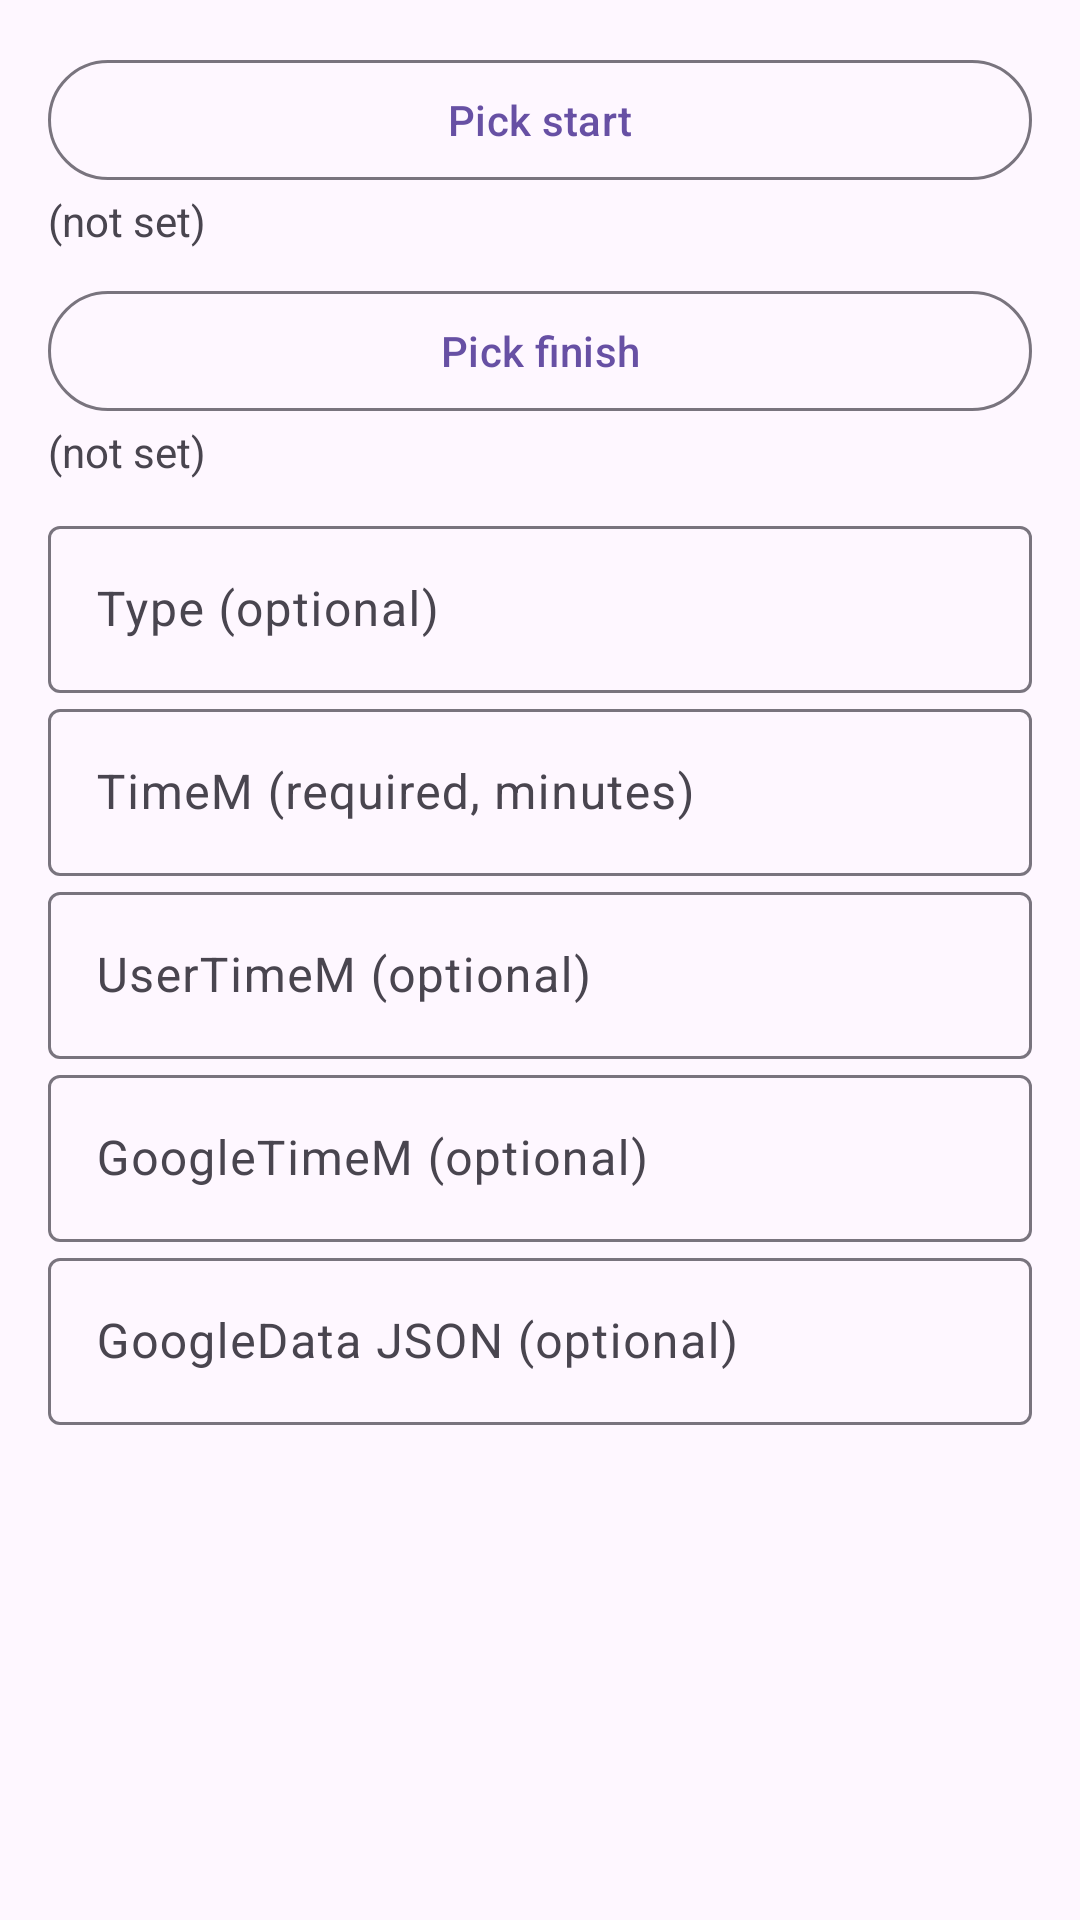

Produce the Android XML layout that renders to this screen, including the resource entries it uses.
<!-- AndroidManifest.xml: application theme Theme.ThothTasks -->
<!-- res/layout/dialog_travel_edit.xml -->
<?xml version="1.0" encoding="utf-8"?>
<ScrollView xmlns:android="http://schemas.android.com/apk/res/android"
    android:layout_width="match_parent"
    android:layout_height="wrap_content">

    <LinearLayout
        android:layout_width="match_parent"
        android:layout_height="wrap_content"
        android:orientation="vertical"
        android:padding="16dp">

        <com.google.android.material.button.MaterialButton
            android:id="@+id/btnPickStart"
            style="?attr/materialButtonOutlinedStyle"
            android:layout_width="match_parent"
            android:layout_height="wrap_content"
            android:text="@string/travel_pick_start" />

        <TextView
            android:id="@+id/tvStart"
            android:layout_width="match_parent"
            android:layout_height="wrap_content"
            android:paddingBottom="10dp"
            android:text="@string/not_set" />

        <com.google.android.material.button.MaterialButton
            android:id="@+id/btnPickFinish"
            style="?attr/materialButtonOutlinedStyle"
            android:layout_width="match_parent"
            android:layout_height="wrap_content"
            android:text="@string/travel_pick_finish" />

        <TextView
            android:id="@+id/tvFinish"
            android:layout_width="match_parent"
            android:layout_height="wrap_content"
            android:paddingBottom="10dp"
            android:text="@string/not_set" />

        <com.google.android.material.textfield.TextInputLayout
            android:layout_width="match_parent"
            android:layout_height="wrap_content">

            <com.google.android.material.textfield.TextInputEditText
                android:id="@+id/etType"
                android:layout_width="match_parent"
                android:layout_height="wrap_content"
                android:hint="@string/type_optional" />
        </com.google.android.material.textfield.TextInputLayout>

        <com.google.android.material.textfield.TextInputLayout
            android:layout_width="match_parent"
            android:layout_height="wrap_content">

            <com.google.android.material.textfield.TextInputEditText
                android:id="@+id/etTimeM"
                android:layout_width="match_parent"
                android:layout_height="wrap_content"
                android:hint="@string/timem_required_minutes"
                android:inputType="number" />
        </com.google.android.material.textfield.TextInputLayout>

        <com.google.android.material.textfield.TextInputLayout
            android:layout_width="match_parent"
            android:layout_height="wrap_content">

            <com.google.android.material.textfield.TextInputEditText
                android:id="@+id/etUserTimeM"
                android:layout_width="match_parent"
                android:layout_height="wrap_content"
                android:hint="@string/usertimem_optional"
                android:inputType="number" />
        </com.google.android.material.textfield.TextInputLayout>

        <com.google.android.material.textfield.TextInputLayout
            android:layout_width="match_parent"
            android:layout_height="wrap_content">

            <com.google.android.material.textfield.TextInputEditText
                android:id="@+id/etGoogleTimeM"
                android:layout_width="match_parent"
                android:layout_height="wrap_content"
                android:hint="@string/googletimem_optional"
                android:inputType="number" />
        </com.google.android.material.textfield.TextInputLayout>

        <com.google.android.material.textfield.TextInputLayout
            android:layout_width="match_parent"
            android:layout_height="wrap_content">

            <com.google.android.material.textfield.TextInputEditText
                android:id="@+id/etGoogleData"
                android:layout_width="match_parent"
                android:layout_height="wrap_content"
                android:hint="@string/googledata_json_optional"
                android:inputType="textMultiLine" />
        </com.google.android.material.textfield.TextInputLayout>

    </LinearLayout>
</ScrollView>
<!-- resources referenced by this layout -->
<resources>
  <string name="googledata_json_optional">GoogleData JSON (optional)</string>
  <string name="googletimem_optional">GoogleTimeM (optional)</string>
  <string name="not_set">(not set)</string>
  <string name="timem_required_minutes">TimeM (required, minutes)</string>
  <string name="travel_pick_finish">Pick finish</string>
  <string name="travel_pick_start">Pick start</string>
  <string name="type_optional">Type (optional)</string>
  <string name="usertimem_optional">UserTimeM (optional)</string>
  <style name="Theme.ThothTasks" parent="Base.Theme.ThothTasks" />
  <style name="Base.Theme.ThothTasks" parent="Theme.Material3.DayNight.NoActionBar">
          
          
      </style>
</resources>
